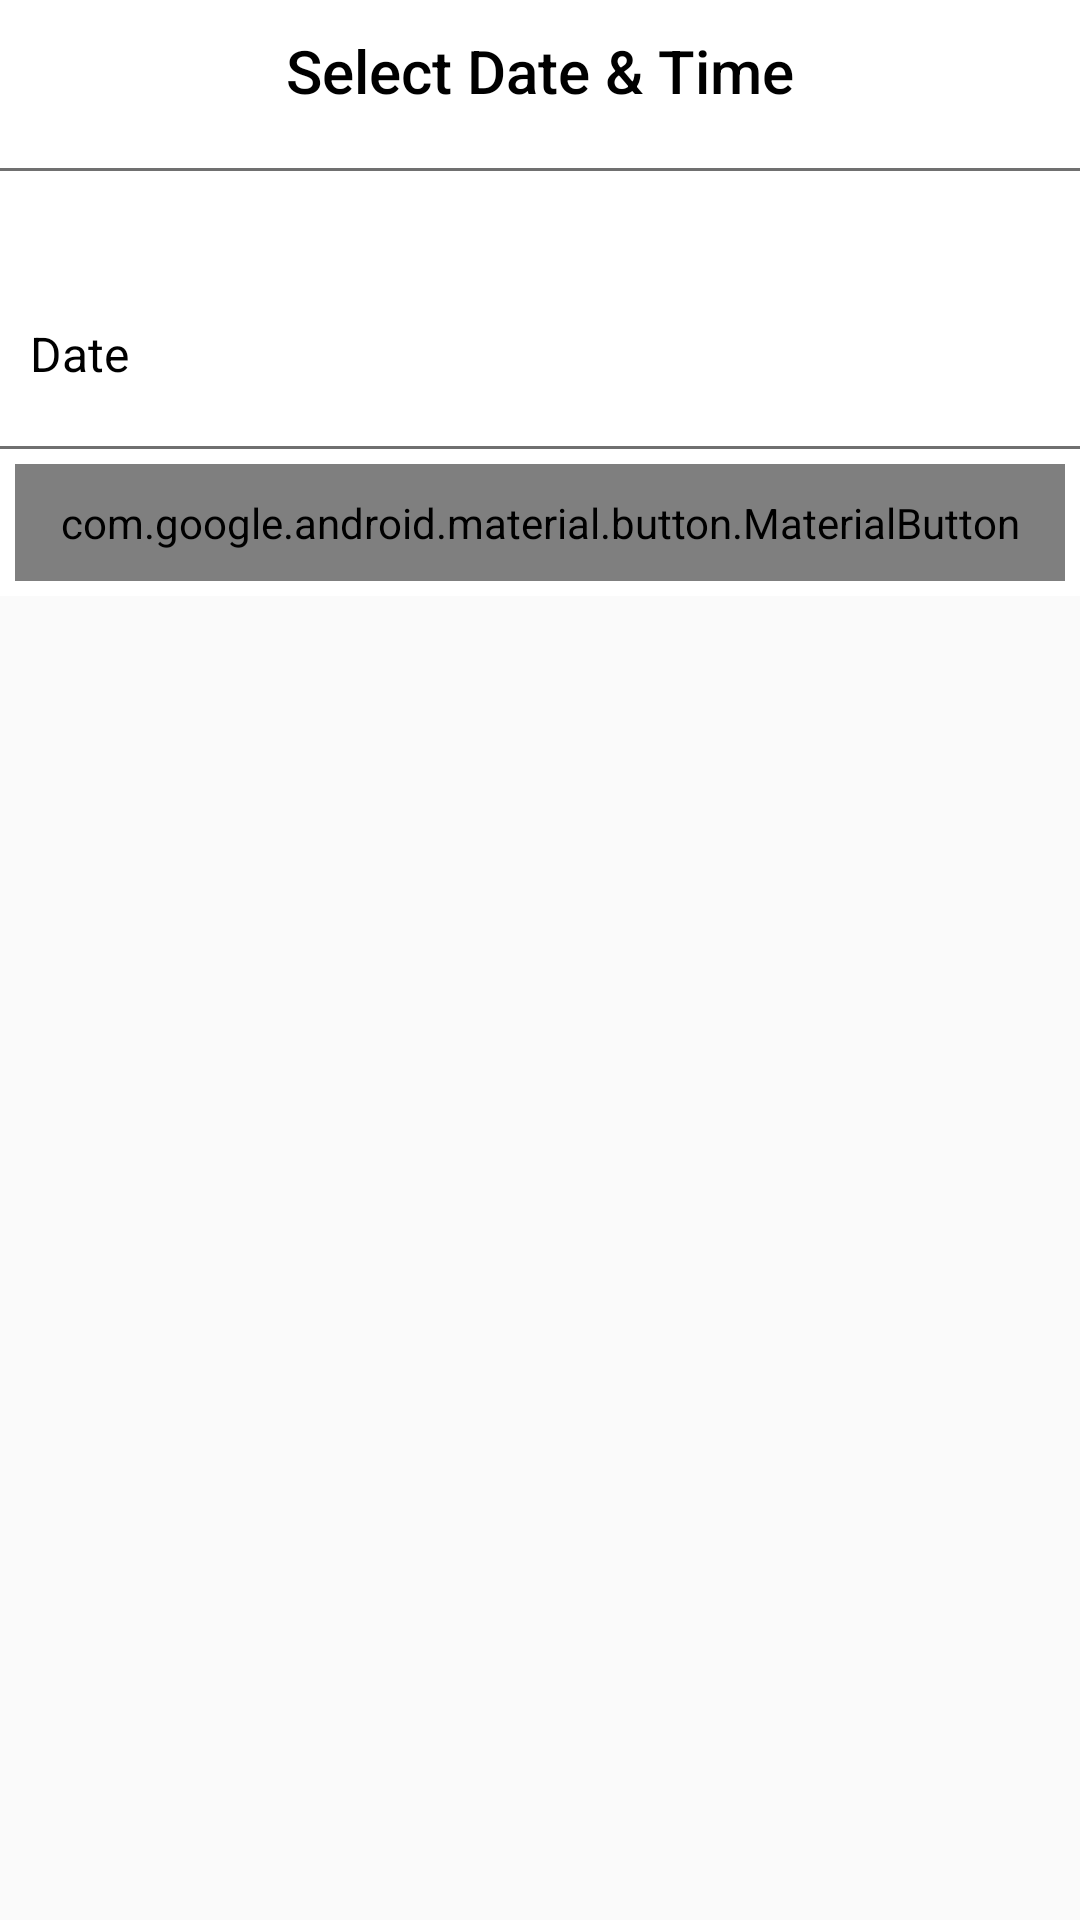

Reconstruct the res/layout file that produces this screen, plus the resources it refers to.
<!-- AndroidManifest.xml: application theme AppTheme -->
<!-- res/layout/dateandtime.xml -->
<?xml version="1.0" encoding="utf-8"?>
<androidx.core.widget.NestedScrollView
    xmlns:android="http://schemas.android.com/apk/res/android"
    xmlns:app="http://schemas.android.com/apk/res-auto"
    android:layout_width="match_parent"
    android:theme="@style/Theme.Design.BottomSheetDialog"
    android:layout_height="match_parent">
<LinearLayout
    android:orientation="vertical"
    android:layout_width="match_parent"
    android:background="#fff"
    android:layout_height="wrap_content">

    <TextView
        android:id="@+id/toolbar_title"
        style="@style/TextAppearance.AppCompat.Widget.ActionBar.Title"
        android:layout_width="wrap_content"
        android:text="Select Date &amp; Time"
        android:textColor="#000"
        android:layout_gravity="center"
        android:paddingTop="10dp"
        android:layout_height="?attr/actionBarSize" />
    <View
        android:layout_width="match_parent"
        android:layout_height="1dp"
        android:background="#707070"
        />
<TextView
    android:layout_width="wrap_content"
    android:layout_height="wrap_content"
    android:text="Date"
    android:layout_marginStart="10dp"
    android:layout_marginTop="50dp"
    android:textSize="16sp"
    android:textColor="#000"/>
    <androidx.recyclerview.widget.RecyclerView
        android:layout_width="wrap_content"
        android:id="@+id/recyclerfordate"
        android:layout_height="wrap_content"></androidx.recyclerview.widget.RecyclerView>


    <View
        android:layout_width="match_parent"
        android:layout_height="1dp"
        android:background="#707070"
        android:layout_marginTop="20dp"

        />
    <TextView
        android:layout_width="wrap_content"
        android:layout_height="wrap_content"
        android:text="Time"
        android:layout_marginStart="10dp"
        android:layout_marginTop="50dp"
        android:textSize="16sp"
        android:id="@+id/invisibletime"
        android:visibility="gone"
        android:textColor="#000"/>
    <androidx.recyclerview.widget.RecyclerView
        android:layout_width="match_parent"
        android:id="@+id/recyclerforslot"
        android:visibility="gone"
        android:paddingEnd="30dp"
        android:clipToPadding="false"

        android:layout_below="@id/edittext"
        android:layout_height="wrap_content"/>
    <View
        android:layout_width="match_parent"
        android:layout_height="2dp"
        android:background="#707070"
        android:visibility="gone"
        android:id="@+id/invisibleview"
        android:layout_marginTop="50dp"/>
    <com.google.android.material.button.MaterialButton
        android:layout_width="match_parent"
        android:layout_height="wrap_content"
        android:id="@+id/proceed"
        android:padding="10dp"
        android:background="#2196f3"
        android:layout_margin="5dp"
        android:text="PROCEED"

        />

</LinearLayout>
</androidx.core.widget.NestedScrollView>
<!-- resources referenced by this layout -->
<resources>
  <style name="AppTheme" parent="Theme.AppCompat.Light.NoActionBar">
          
          <item name="colorPrimary">@color/colorPrimary</item>
          <item name="colorPrimaryDark">@color/colorPrimaryDark</item>
          <item name="colorAccent">@color/colorAccent</item>
      </style>
  <color name="colorPrimary">#2196f3</color>
  <color name="colorPrimaryDark">#00574B</color>
  <color name="colorAccent">#D81B60</color>
</resources>
